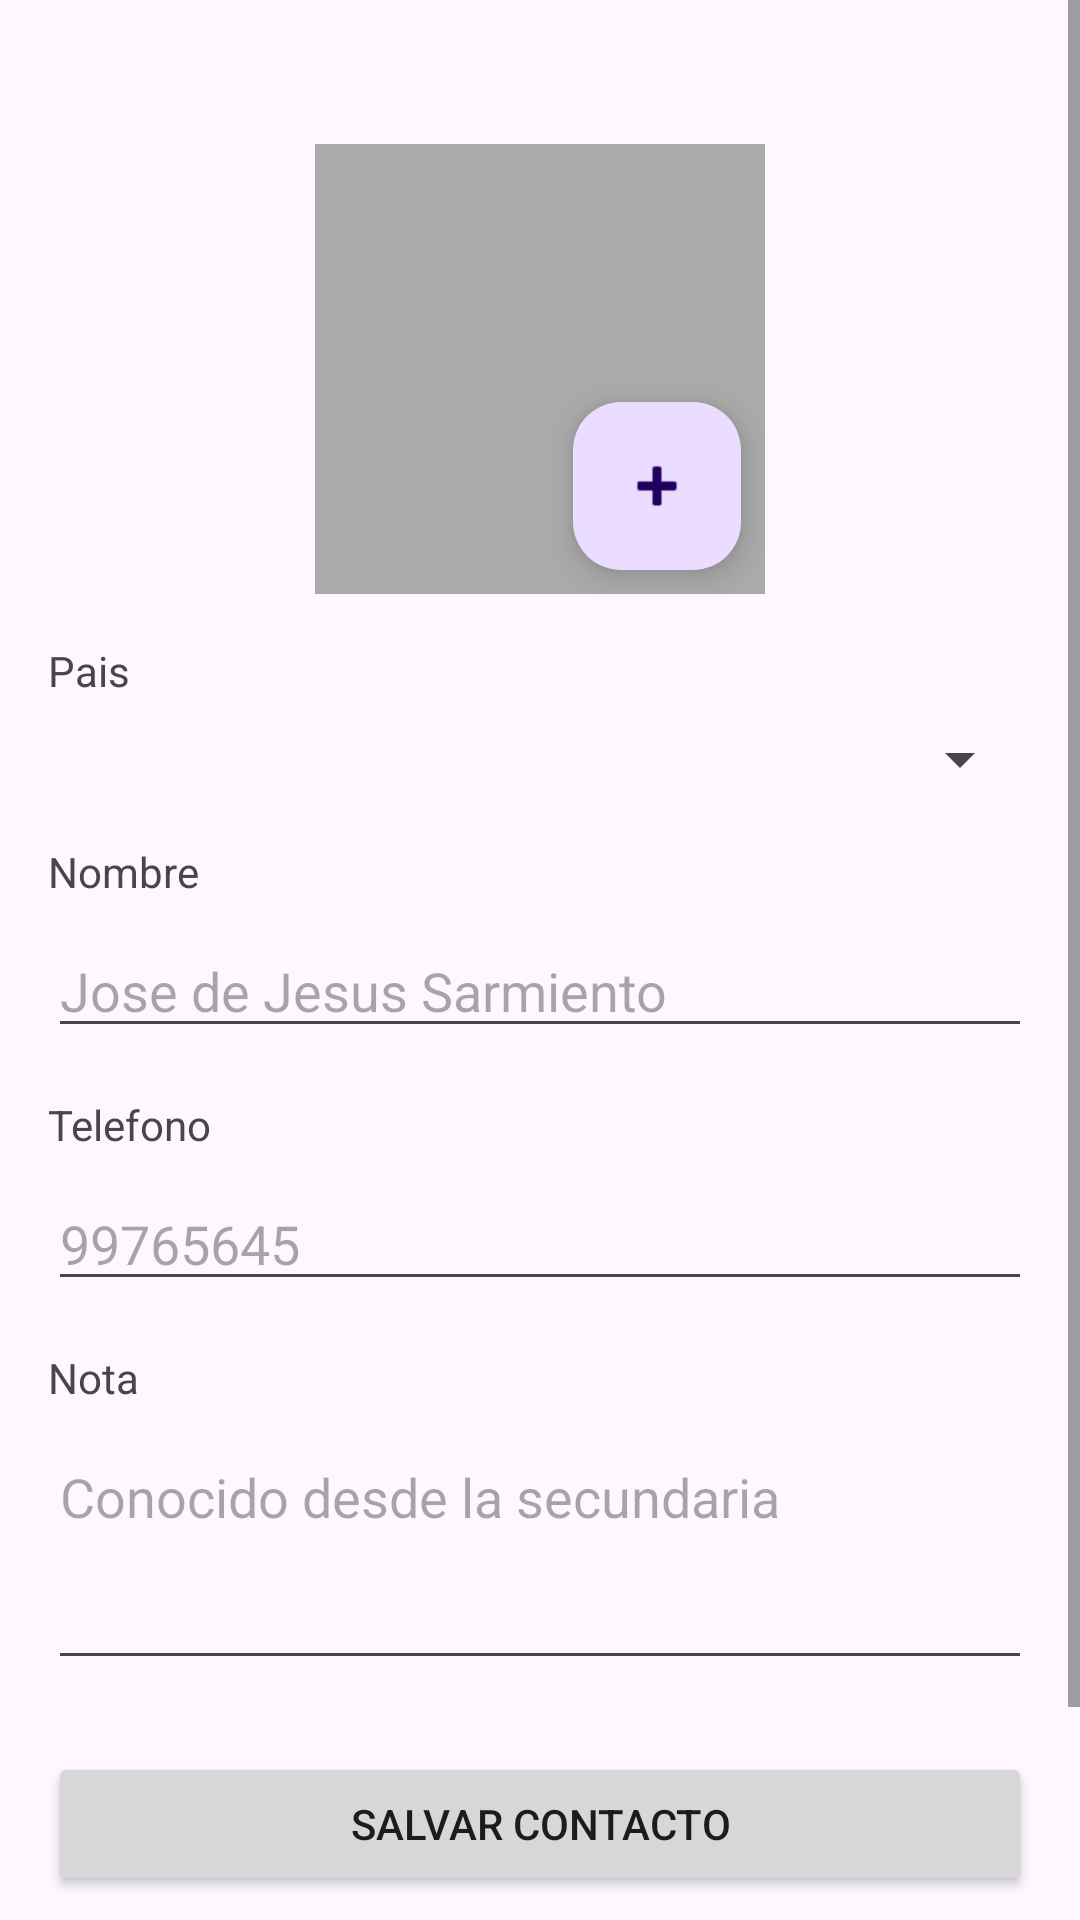

The Android layout XML behind this screen, and the referenced resources:
<!-- AndroidManifest.xml: application theme Theme.TL01E1213200015 -->
<!-- res/layout/activity_main.xml -->
<?xml version="1.0" encoding="utf-8"?>
<ScrollView xmlns:android="http://schemas.android.com/apk/res/android"
    xmlns:app="http://schemas.android.com/apk/res-auto"
    xmlns:tools="http://schemas.android.com/tools"
    android:layout_width="match_parent"
    android:layout_height="match_parent"
    tools:context=".MainActivity">

    <androidx.constraintlayout.widget.ConstraintLayout
        android:id="@+id/main"
        android:layout_width="match_parent"
        android:layout_height="wrap_content"
        android:padding="16dp">

        <ImageView
            android:id="@+id/imageViewFoto"
            android:layout_width="150dp"
            android:layout_height="150dp"
            android:layout_marginTop="32dp"
            android:src="@drawable/ic_launcher_foreground"
            app:layout_constraintEnd_toEndOf="parent"
            app:layout_constraintStart_toStartOf="parent"
            app:layout_constraintTop_toTopOf="parent"
            android:background="@android:color/darker_gray"/>

        <com.google.android.material.floatingactionbutton.FloatingActionButton
            android:id="@+id/fabAgregarFoto"
            android:layout_width="wrap_content"
            android:layout_height="wrap_content"
            android:layout_margin="8dp"
            android:layout_marginBottom="8dp"
            android:src="@android:drawable/ic_input_add"
            app:layout_constraintBottom_toBottomOf="@+id/imageViewFoto"
            app:layout_constraintEnd_toEndOf="@+id/imageViewFoto" />

        <TextView
            android:id="@+id/textViewPais"
            android:layout_width="wrap_content"
            android:layout_height="wrap_content"
            android:layout_marginTop="16dp"
            android:text="Pais"
            app:layout_constraintStart_toStartOf="parent"
            app:layout_constraintTop_toBottomOf="@+id/imageViewFoto" />

        <Spinner
            android:id="@+id/spinnerPais"
            android:layout_width="0dp"
            android:layout_height="wrap_content"
            android:layout_marginTop="8dp"
            app:layout_constraintEnd_toEndOf="parent"
            app:layout_constraintStart_toStartOf="parent"
            app:layout_constraintTop_toBottomOf="@+id/textViewPais" />

        <TextView
            android:id="@+id/textViewNombre"
            android:layout_width="wrap_content"
            android:layout_height="wrap_content"
            android:layout_marginTop="16dp"
            android:text="Nombre"
            app:layout_constraintStart_toStartOf="parent"
            app:layout_constraintTop_toBottomOf="@+id/spinnerPais" />

        <EditText
            android:id="@+id/editTextNombre"
            android:layout_width="0dp"
            android:layout_height="wrap_content"
            android:layout_marginTop="8dp"
            android:hint="Jose de Jesus Sarmiento"
            android:inputType="textPersonName"
            app:layout_constraintEnd_toEndOf="parent"
            app:layout_constraintStart_toStartOf="parent"
            app:layout_constraintTop_toBottomOf="@+id/textViewNombre" />

        <TextView
            android:id="@+id/textViewTelefono"
            android:layout_width="wrap_content"
            android:layout_height="wrap_content"
            android:layout_marginTop="16dp"
            android:text="Telefono"
            app:layout_constraintStart_toStartOf="parent"
            app:layout_constraintTop_toBottomOf="@+id/editTextNombre" />

        <EditText
            android:id="@+id/editTextTelefono"
            android:layout_width="0dp"
            android:layout_height="wrap_content"
            android:layout_marginTop="8dp"
            android:hint="99765645"
            android:inputType="phone"
            app:layout_constraintEnd_toEndOf="parent"
            app:layout_constraintStart_toStartOf="parent"
            app:layout_constraintTop_toBottomOf="@+id/textViewTelefono" />

        <TextView
            android:id="@+id/textViewNota"
            android:layout_width="wrap_content"
            android:layout_height="wrap_content"
            android:layout_marginTop="16dp"
            android:text="Nota"
            app:layout_constraintStart_toStartOf="parent"
            app:layout_constraintTop_toBottomOf="@+id/editTextTelefono" />

        <EditText
            android:id="@+id/editTextNota"
            android:layout_width="0dp"
            android:layout_height="wrap_content"
            android:layout_marginTop="8dp"
            android:gravity="top"
            android:hint="Conocido desde la secundaria"
            android:inputType="textMultiLine"
            android:minLines="3"
            app:layout_constraintEnd_toEndOf="parent"
            app:layout_constraintStart_toStartOf="parent"
            app:layout_constraintTop_toBottomOf="@+id/textViewNota" />

        <Button
            android:id="@+id/btnSalvarContacto"
            android:layout_width="0dp"
            android:layout_height="wrap_content"
            android:layout_marginTop="24dp"
            android:text="Salvar Contacto"
            app:layout_constraintEnd_toEndOf="parent"
            app:layout_constraintStart_toStartOf="parent"
            app:layout_constraintTop_toBottomOf="@+id/editTextNota" />

        <Button
            android:id="@+id/btnContactosSalvados"
            android:layout_width="0dp"
            android:layout_height="wrap_content"
            android:layout_marginTop="8dp"
            android:text="Contactos Salvados"
            app:layout_constraintEnd_toEndOf="parent"
            app:layout_constraintStart_toStartOf="parent"
            app:layout_constraintTop_toBottomOf="@+id/btnSalvarContacto"
            app:layout_constraintBottom_toBottomOf="parent"
            android:layout_marginBottom="16dp"/>

    </androidx.constraintlayout.widget.ConstraintLayout>
</ScrollView>
<!-- resources referenced by this layout -->
<resources>
  <style name="Theme.TL01E1213200015" parent="Base.Theme.TL01E1213200015" />
  <style name="Base.Theme.TL01E1213200015" parent="Theme.Material3.DayNight.NoActionBar">
          
          
      </style>
</resources>
